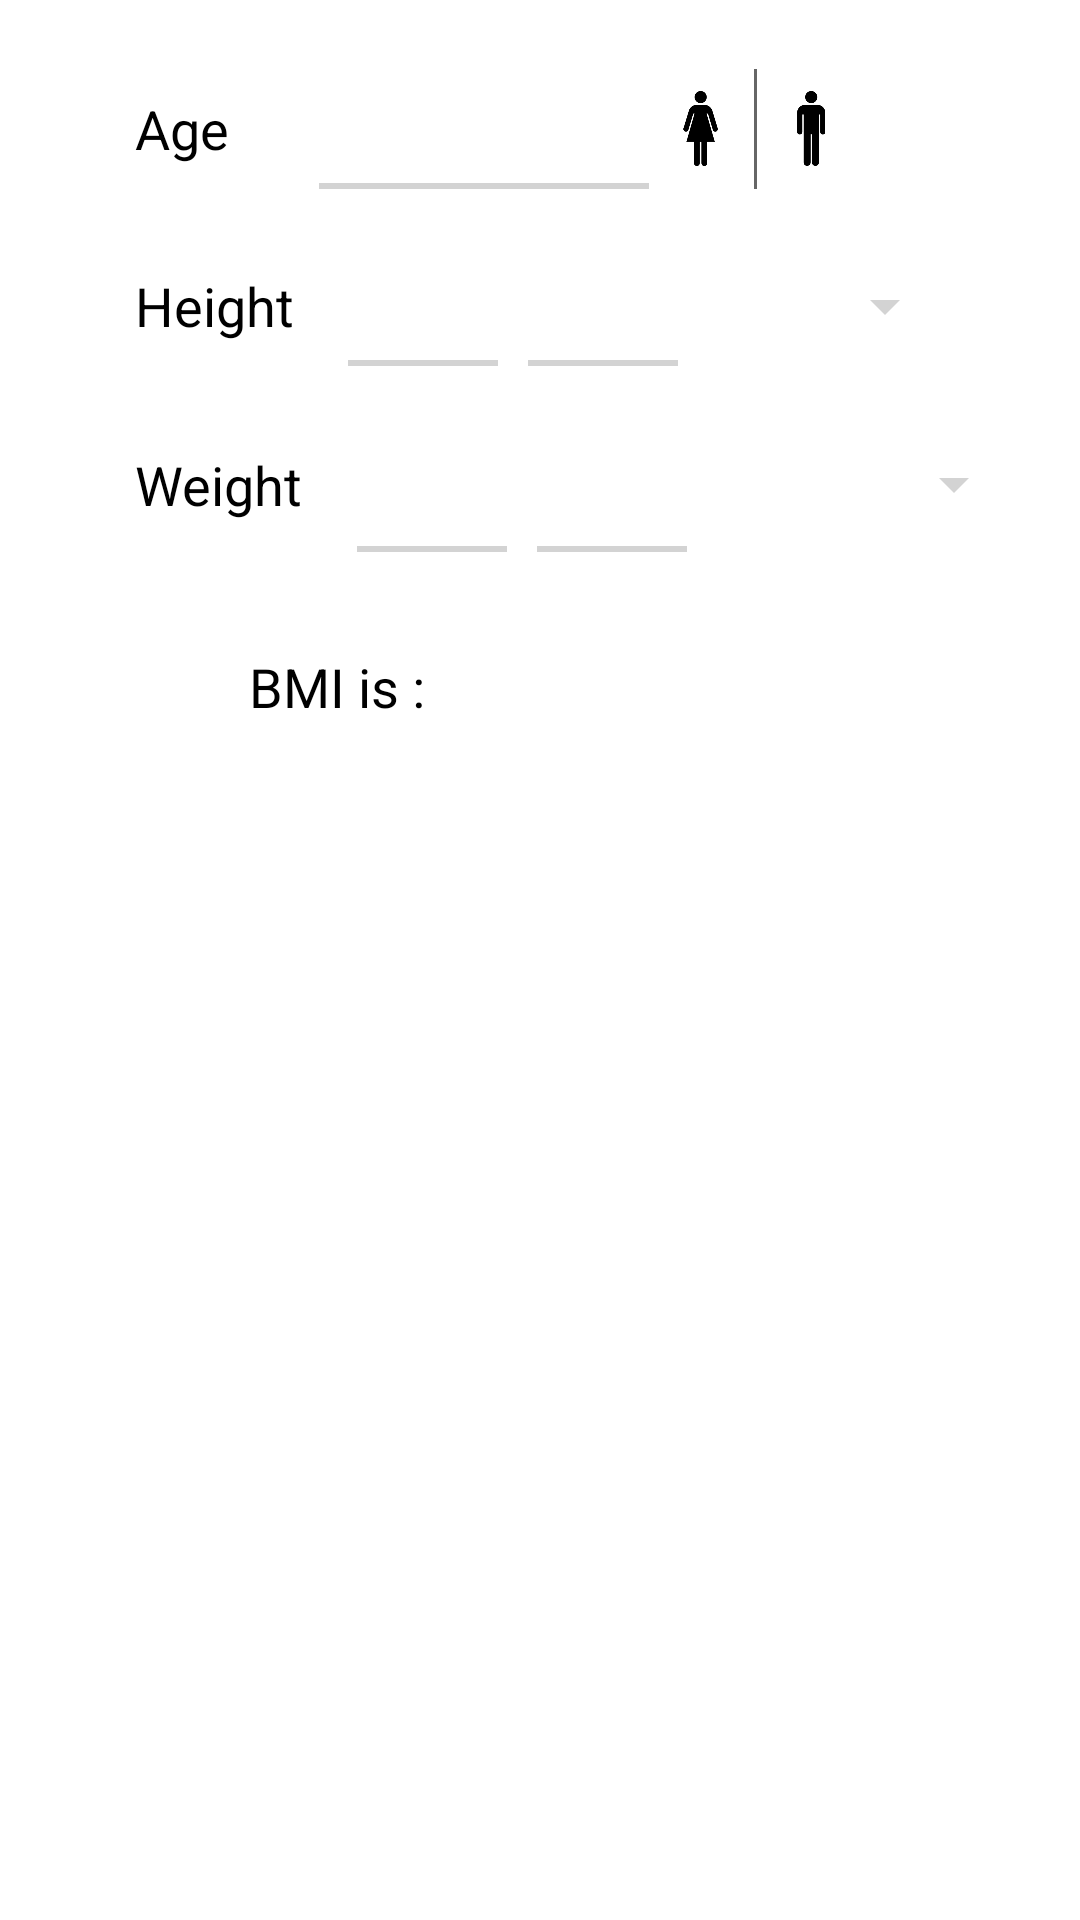

The Android layout XML behind this screen, and the referenced resources:
<!-- AndroidManifest.xml: application theme MyMaterialTheme -->
<!-- res/layout/dashboard.xml -->
<RelativeLayout xmlns:android="http://schemas.android.com/apk/res/android"
    xmlns:app="http://schemas.android.com/apk/res-auto"
    xmlns:tools="http://schemas.android.com/tools"
    android:layout_width="match_parent"
    android:layout_height="match_parent" >
    

    

    <RelativeLayout
        android:id="@+id/relate"
        android:layout_width="wrap_content"
        android:layout_height="40dp"
        android:layout_alignParentLeft="true"
        android:layout_alignParentRight="true"
        android:layout_alignParentTop="true"
        android:layout_marginLeft="15dp"
        android:layout_marginRight="15dp"
        android:layout_marginTop="23dp" 
        android:focusableInTouchMode="true"
        
        
        
        
        >

        <TextView
            android:id="@+id/textView1"
            android:layout_width="wrap_content"
            android:layout_height="wrap_content"
            android:layout_alignParentLeft="true"
            android:layout_centerVertical="true"
            android:layout_marginLeft="30dp"
            android:text="Age"
            android:textColor="#000000"
            android:textSize="18dp" />

        <EditText
            android:id="@+id/editText111"
            android:layout_width="110dp"
            android:layout_height="wrap_content"
            android:layout_alignParentBottom="true"
            android:layout_alignParentTop="true"
            android:layout_marginLeft="30dp"
            android:layout_toRightOf="@+id/textView1"
            android:background="@drawable/edit_text_bottom_border"
            android:ems="10"
            android:inputType="number"
            android:maxLength="3"
            android:textColor="#000000"
            android:gravity="center"
          
            
             />

        <ImageView
            android:id="@+id/imageView1"
            android:layout_width="35dp"
            android:layout_height="25dp"
            android:layout_centerVertical="true"
            android:layout_toRightOf="@+id/editText111"
            android:src="@drawable/female" />

        <TextView
            android:id="@+id/textView2"
            android:layout_width="1dp"
            android:layout_height="25dp"
            android:layout_alignParentBottom="true"
            android:layout_alignParentTop="true"
            android:layout_toRightOf="@+id/imageView1"
            android:background="#666666" />

        <ImageView
            android:id="@+id/imageView2"
            android:layout_width="35dp"
            android:layout_height="25dp"
            android:layout_centerVertical="true"
            android:layout_toRightOf="@+id/textView2"
            android:src="@drawable/male" />
    </RelativeLayout>

    <RelativeLayout
        android:id="@+id/relate1"
        android:layout_width="wrap_content"
        android:layout_height="40dp"
        android:layout_alignLeft="@+id/relate"
        android:layout_alignRight="@+id/relate"
        android:layout_below="@+id/relate"
        android:layout_marginTop="19dp" 
          android:focusableInTouchMode="true"
        
        
        >

        <TextView
            android:id="@+id/textView1"
            android:layout_width="wrap_content"
            android:layout_height="wrap_content"
            android:layout_alignParentLeft="true"
            android:layout_centerVertical="true"
            android:layout_marginLeft="30dp"
            android:text="Height"
            android:textColor="#000000"
            android:textSize="18dp" />

        <EditText
            android:id="@+id/editText1"
            android:layout_width="50dp"
            android:layout_height="wrap_content"
            android:layout_alignParentBottom="true"
            android:layout_alignParentTop="true"
            android:layout_marginLeft="18dp"
            android:layout_toRightOf="@+id/textView1"
            android:background="@drawable/edit_text_bottom_border"
            android:ems="10"
            android:inputType="number"
            android:maxLength="3"
            android:textColor="#000000"
             android:gravity="center"
            android:focusableInTouchMode="true"
            
             >

     
        </EditText>

        <EditText
            android:id="@+id/editText2"
            android:layout_width="50dp"
            android:layout_height="wrap_content"
            android:layout_alignParentBottom="true"
            android:layout_alignParentTop="true"
            android:layout_marginLeft="10dp"
            android:layout_toRightOf="@+id/editText1"
            android:background="@drawable/edit_text_bottom_border"
            android:ems="10"
            android:inputType="number"
            android:maxLength="3"
            android:textColor="#000000" 
             android:gravity="center"
            
            />

        <Spinner
            android:id="@+id/spinner1"
         
            android:layout_width="70dp"
            android:layout_height="wrap_content"
            android:layout_centerVertical="true"
            android:layout_marginLeft="23dp"
            android:layout_toRightOf="@+id/editText2"
          
        
             android:backgroundTint="#d3d3d3"
          
             
             
            
            />
    </RelativeLayout>

    <RelativeLayout
        android:id="@+id/relate13"
        android:layout_width="wrap_content"
        android:layout_height="45dp"
        android:layout_alignLeft="@+id/relate1"
        android:layout_alignRight="@+id/relate1"
        android:layout_below="@+id/relate1"
        android:layout_marginTop="17dp" 
        
          android:focusableInTouchMode="true"
        
        >

        <TextView
            android:id="@+id/textView1"
            android:layout_width="wrap_content"
            android:layout_height="wrap_content"
            android:layout_alignParentLeft="true"
            android:layout_centerVertical="true"
            android:layout_marginLeft="30dp"
            android:text="Weight"
            android:textColor="#000000"
            android:textSize="18dp" />

        <EditText
            android:id="@+id/editText11"
            android:layout_width="50dp"
            android:layout_height="wrap_content"
            android:layout_alignParentBottom="true"
            android:layout_alignParentTop="true"
            android:layout_marginLeft="18dp"
            android:layout_toRightOf="@+id/textView1"
            android:background="@drawable/edit_text_bottom_border"
            android:ems="10"
            android:inputType="number"
            android:maxLength="3"
            android:textColor="#000000" 
             android:gravity="center"
            
            />

        <EditText
            android:id="@+id/editText12"
            android:layout_width="50dp"
            android:layout_height="wrap_content"
            android:layout_alignParentBottom="true"
            android:layout_alignParentTop="true"
            android:layout_marginLeft="10dp"
            android:layout_toRightOf="@+id/editText11"
            android:background="@drawable/edit_text_bottom_border"
            android:ems="10"
            android:inputType="number"
            android:maxLength="3"
            android:textColor="#000000"
             android:gravity="center"
            
             />

        <Spinner
            android:id="@+id/spinner2"
            android:layout_width="90dp"
            android:layout_height="wrap_content"
            android:layout_centerVertical="true"
            android:layout_marginLeft="23dp"
            android:layout_toRightOf="@+id/editText12" 
               android:backgroundTint="#d3d3d3"
            
            
            />
    </RelativeLayout>

    <RelativeLayout
        android:id="@+id/relativeLayout1"
        android:layout_width="wrap_content"
        android:layout_height="50dp"
        android:layout_alignParentLeft="true"
        android:layout_alignParentRight="true"
        android:layout_below="@+id/relate13"
        android:layout_marginTop="20dp" >

        <TextView
            android:id="@+id/textView3"
            android:layout_width="wrap_content"
            android:layout_height="wrap_content"
            android:layout_centerVertical="true"
            android:layout_marginRight="34dp"
            android:layout_toLeftOf="@+id/textView13"
            android:text="BMI is : "
            android:textColor="#000000"
            android:textSize="18dp" />

        <TextView
            android:id="@+id/textView13"
            android:layout_width="wrap_content"
            android:layout_height="wrap_content"
            android:layout_alignBottom="@+id/textView3"
            android:layout_alignTop="@+id/textView3"
            android:layout_centerHorizontal="true"
            android:maxLength="7"
            android:textColor="#000000"
            android:textSize="17dp" />

    </RelativeLayout>

    <ListView
        android:id="@+id/listView1"
        android:layout_width="match_parent"
        android:layout_height="wrap_content"
        android:layout_alignParentBottom="true"
        android:layout_alignParentLeft="true"
        android:layout_below="@+id/relativeLayout1" >

    </ListView>



</RelativeLayout>
<!-- resources referenced by this layout -->
<resources>
  <!-- drawable edit_text_bottom_border (drawable) -->
  <?xml version="1.0" encoding="utf-8"?>
  <layer-list xmlns:android="http://schemas.android.com/apk/res/android">
      <item>
          <shape android:shape="rectangle">
              
              <stroke
                  android:color="#d3d3d3"
                  android:width="2dp"
                  />
          </shape>
      </item>
      
      <item
          android:bottom="2dp"
          >
          <shape android:shape="rectangle">
              <solid android:color="#ffffff"/>
          </shape>
      </item>
  </layer-list>
  <!-- drawable female: png bitmap (drawable, 4142 bytes) -->
  <!-- drawable male: png bitmap (drawable, 2250 bytes) -->
  <style name="MyMaterialTheme" parent="MyMaterialTheme.Base">
  
      </style>
  <style name="MyMaterialTheme.Base" parent="Theme.AppCompat.NoActionBar">
          
          <item name="android:windowNoTitle">true</item>
          
          <item name="windowActionBar">false</item>
          
          <item name="colorPrimary">@color/colorPrimary</item>
          
          <item name="colorPrimaryDark">@color/colorPrimaryDark</item>  
          
          <item name="colorAccent">@color/colorAccent</item>
          
          <item name="android:textColorPrimary">@color/textColorPrimary</item>
        
          <item name="android:windowBackground">@color/windowBackground</item>
          
             <item name="colorControlNormal">@color/primary</item>
          
     
        
          
          
      </style>
  <color name="colorPrimary">#3D9642</color>
  <color name="colorPrimaryDark">#3D9642</color>
  <color name="colorAccent">#2989dd </color>
  <color name="textColorPrimary">#000000</color>
  <color name="windowBackground">#FFffff</color>
  <color name="primary">#ff0000ff</color>
</resources>
